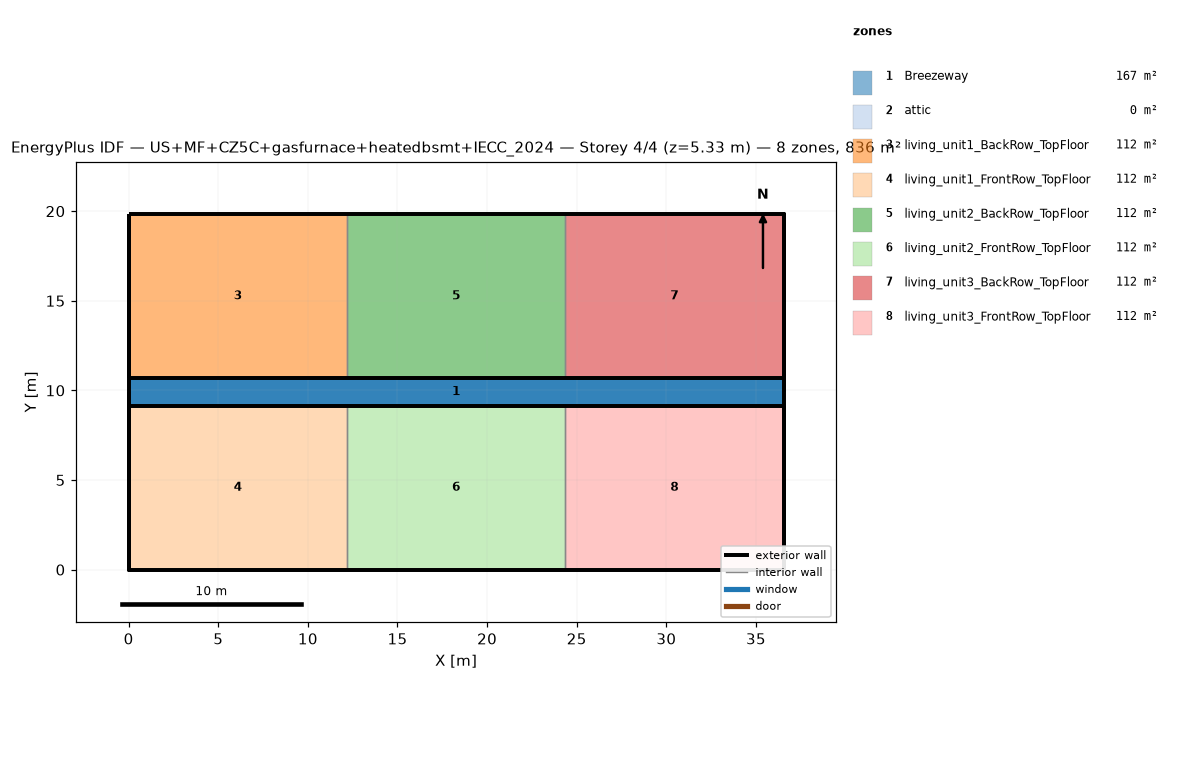
=== STOREY PLAN SPEC (per zone: floor XY polygon, exterior-wall plan segments, windows/doors) ===
zone 1: Breezeway  (167.0 m²)
  floor: (36.54, 9.16) (0.00, 9.16) (0.00, 10.68) (36.54, 10.68)
  floor: (36.54, 9.16) (0.00, 9.16) (0.00, 10.68) (36.54, 10.68)
  floor: (36.54, 9.16) (0.00, 9.16) (0.00, 10.68) (36.54, 10.68)
zone 2: attic  (0.0 m²)
  exterior wall: (36.54, 0.00) – (36.54, 19.84) – (36.54, 9.92)  [29.8 m]
  exterior wall: (0.00, 19.84) – (0.00, 0.00) – (0.00, 9.92)  [29.8 m]
zone 3: living_unit1_BackRow_TopFloor  (111.5 m²)
  floor: (12.18, 10.68) (0.00, 10.68) (0.00, 19.84) (12.18, 19.84)
  exterior wall: (12.18, 19.84) – (0.00, 19.84)  [12.2 m]
  exterior wall: (0.00, 19.84) – (0.00, 10.68)  [9.2 m]
  exterior wall: (0.00, 10.68) – (12.18, 10.68)  [12.2 m]
  interior walls: 1
zone 4: living_unit1_FrontRow_TopFloor  (111.5 m²)
  floor: (12.18, 0.00) (0.00, 0.00) (0.00, 9.16) (12.18, 9.16)
  exterior wall: (0.00, 0.00) – (12.18, 0.00)  [12.2 m]
  exterior wall: (0.00, 9.16) – (0.00, 0.00)  [9.2 m]
  exterior wall: (12.18, 9.16) – (0.00, 9.16)  [12.2 m]
  interior walls: 1
zone 5: living_unit2_BackRow_TopFloor  (111.5 m²)
  floor: (24.36, 10.68) (12.18, 10.68) (12.18, 19.84) (24.36, 19.84)
  exterior wall: (12.18, 10.68) – (24.36, 10.68)  [12.2 m]
  exterior wall: (24.36, 19.84) – (12.18, 19.84)  [12.2 m]
  interior walls: 2
zone 6: living_unit2_FrontRow_TopFloor  (111.5 m²)
  floor: (24.36, 0.00) (12.18, 0.00) (12.18, 9.16) (24.36, 9.16)
  exterior wall: (12.18, 0.00) – (24.36, 0.00)  [12.2 m]
  exterior wall: (24.36, 9.16) – (12.18, 9.16)  [12.2 m]
  interior walls: 2
zone 7: living_unit3_BackRow_TopFloor  (111.5 m²)
  floor: (36.54, 10.68) (24.36, 10.68) (24.36, 19.84) (36.54, 19.84)
  exterior wall: (36.54, 10.68) – (36.54, 19.84)  [9.2 m]
  exterior wall: (36.54, 19.84) – (24.36, 19.84)  [12.2 m]
  exterior wall: (24.36, 10.68) – (36.54, 10.68)  [12.2 m]
  interior walls: 1
zone 8: living_unit3_FrontRow_TopFloor  (111.5 m²)
  floor: (36.54, 0.00) (24.36, 0.00) (24.36, 9.16) (36.54, 9.16)
  exterior wall: (24.36, 0.00) – (36.54, 0.00)  [12.2 m]
  exterior wall: (36.54, 0.00) – (36.54, 9.16)  [9.2 m]
  exterior wall: (36.54, 9.16) – (24.36, 9.16)  [12.2 m]
  interior walls: 1

=== DERIVED (storey summary) ===
Building: US+MF+CZ5C+gasfurnace+heatedbsmt+IECC_2024
Storey: 4 of 4  (floor level z = 5.33 m)
Storey gross floor area: 836.2 m²
Zones on this storey: 8
  - Breezeway: floor 167.0 m²
  - attic: floor 0.0 m²; exterior wall 59.5 m (81.9 m²); WWR 0.0%
  - living_unit1_BackRow_TopFloor: floor 111.5 m²; exterior wall 33.5 m (86.9 m²); WWR 0.0%
  - living_unit1_FrontRow_TopFloor: floor 111.5 m²; exterior wall 33.5 m (86.9 m²); WWR 0.0%
  - living_unit2_BackRow_TopFloor: floor 111.5 m²; exterior wall 24.4 m (63.1 m²); WWR 0.0%
  - living_unit2_FrontRow_TopFloor: floor 111.5 m²; exterior wall 24.4 m (63.1 m²); WWR 0.0%
  - living_unit3_BackRow_TopFloor: floor 111.5 m²; exterior wall 33.5 m (86.9 m²); WWR 0.0%
  - living_unit3_FrontRow_TopFloor: floor 111.5 m²; exterior wall 33.5 m (86.9 m²); WWR 0.0%
Zone adjacency (shared interzone walls):
  - living_unit1_BackRow_TopFloor ↔ living_unit2_BackRow_TopFloor
  - living_unit1_FrontRow_TopFloor ↔ living_unit2_FrontRow_TopFloor
  - living_unit2_BackRow_TopFloor ↔ living_unit3_BackRow_TopFloor
  - living_unit2_FrontRow_TopFloor ↔ living_unit3_FrontRow_TopFloor